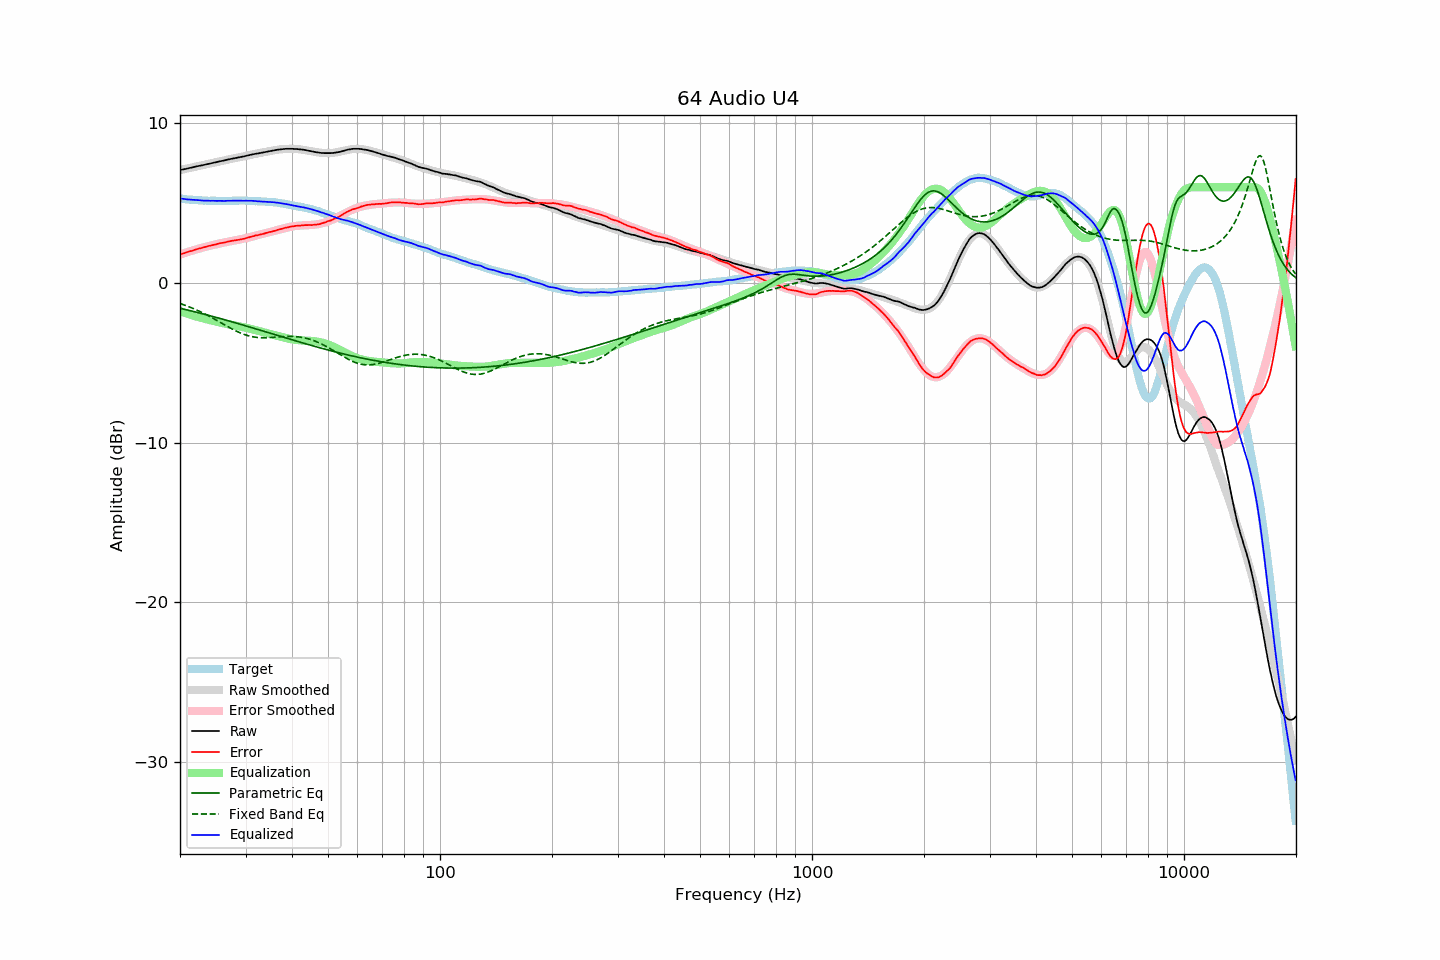

The table this chart was drawn from, first rows:
frequency, raw, error, smoothed, error_smoothed, equalization, parametric_eq, fixed_band_eq, equalized_raw, equalized_smoothed, target
20.00, 7.07, 1.78, 7.07, 1.78, -1.78, -1.59, -1.29, 5.29, 5.29, 5.29
20.20, 7.09, 1.81, 7.09, 1.81, -1.81, -1.61, -1.32, 5.28, 5.28, 5.28
20.40, 7.11, 1.84, 7.11, 1.85, -1.85, -1.63, -1.36, 5.27, 5.27, 5.27
20.61, 7.13, 1.87, 7.14, 1.88, -1.88, -1.66, -1.39, 5.25, 5.26, 5.26
20.81, 7.15, 1.92, 7.16, 1.91, -1.91, -1.68, -1.43, 5.24, 5.24, 5.24
21.02, 7.17, 1.95, 7.18, 1.95, -1.95, -1.70, -1.47, 5.23, 5.23, 5.23
21.23, 7.20, 1.99, 7.20, 1.98, -1.98, -1.73, -1.51, 5.23, 5.22, 5.22
21.44, 7.22, 2.00, 7.22, 2.01, -2.01, -1.75, -1.55, 5.22, 5.21, 5.23
21.66, 7.24, 2.04, 7.24, 2.04, -2.04, -1.78, -1.59, 5.20, 5.21, 5.21
21.87, 7.27, 2.07, 7.27, 2.07, -2.07, -1.80, -1.64, 5.20, 5.20, 5.21
22.09, 7.29, 2.11, 7.29, 2.10, -2.10, -1.83, -1.68, 5.19, 5.19, 5.19
22.31, 7.31, 2.13, 7.31, 2.13, -2.13, -1.85, -1.72, 5.19, 5.18, 5.19
22.54, 7.33, 2.16, 7.33, 2.16, -2.16, -1.88, -1.77, 5.18, 5.18, 5.18
22.76, 7.35, 2.18, 7.35, 2.18, -2.18, -1.90, -1.82, 5.17, 5.17, 5.17
22.99, 7.37, 2.21, 7.38, 2.21, -2.21, -1.93, -1.87, 5.16, 5.17, 5.16
23.22, 7.39, 2.24, 7.40, 2.24, -2.24, -1.96, -1.92, 5.16, 5.16, 5.15
23.45, 7.42, 2.26, 7.42, 2.26, -2.26, -1.98, -1.97, 5.16, 5.16, 5.16
23.69, 7.44, 2.29, 7.44, 2.29, -2.29, -2.01, -2.02, 5.15, 5.15, 5.15
23.92, 7.46, 2.32, 7.46, 2.32, -2.32, -2.04, -2.07, 5.15, 5.15, 5.14
24.16, 7.48, 2.33, 7.49, 2.34, -2.34, -2.06, -2.13, 5.14, 5.15, 5.15
24.40, 7.51, 2.36, 7.51, 2.36, -2.36, -2.09, -2.18, 5.15, 5.15, 5.15
24.65, 7.53, 2.38, 7.53, 2.39, -2.39, -2.12, -2.24, 5.15, 5.14, 5.15
24.89, 7.55, 2.40, 7.55, 2.41, -2.41, -2.14, -2.29, 5.14, 5.14, 5.15
25.14, 7.57, 2.44, 7.58, 2.44, -2.44, -2.17, -2.35, 5.14, 5.14, 5.14
25.39, 7.60, 2.47, 7.60, 2.46, -2.46, -2.20, -2.41, 5.14, 5.14, 5.14
25.65, 7.62, 2.49, 7.62, 2.48, -2.48, -2.23, -2.47, 5.14, 5.14, 5.14
25.91, 7.64, 2.51, 7.64, 2.50, -2.50, -2.25, -2.52, 5.14, 5.14, 5.14
26.16, 7.66, 2.52, 7.67, 2.53, -2.53, -2.28, -2.58, 5.14, 5.14, 5.14
26.43, 7.68, 2.54, 7.69, 2.55, -2.55, -2.31, -2.64, 5.14, 5.14, 5.14
26.69, 7.71, 2.57, 7.71, 2.57, -2.57, -2.34, -2.70, 5.15, 5.14, 5.14
26.96, 7.73, 2.59, 7.73, 2.59, -2.59, -2.37, -2.75, 5.15, 5.14, 5.14
27.23, 7.75, 2.61, 7.75, 2.61, -2.61, -2.40, -2.81, 5.15, 5.14, 5.14
27.50, 7.77, 2.63, 7.77, 2.62, -2.62, -2.43, -2.86, 5.15, 5.15, 5.14
27.77, 7.79, 2.65, 7.79, 2.64, -2.64, -2.46, -2.91, 5.15, 5.15, 5.15
28.05, 7.81, 2.67, 7.81, 2.66, -2.66, -2.48, -2.97, 5.15, 5.15, 5.15
28.33, 7.83, 2.68, 7.83, 2.68, -2.68, -2.51, -3.02, 5.15, 5.15, 5.16
28.62, 7.85, 2.70, 7.85, 2.70, -2.70, -2.54, -3.06, 5.15, 5.16, 5.15
28.90, 7.87, 2.71, 7.88, 2.72, -2.72, -2.57, -3.11, 5.15, 5.16, 5.16
29.19, 7.89, 2.73, 7.90, 2.74, -2.74, -2.60, -3.15, 5.15, 5.16, 5.16
29.48, 7.91, 2.75, 7.92, 2.76, -2.76, -2.63, -3.19, 5.15, 5.16, 5.16
29.78, 7.93, 2.77, 7.94, 2.79, -2.79, -2.66, -3.23, 5.15, 5.15, 5.16
30.08, 7.96, 2.81, 7.96, 2.81, -2.81, -2.69, -3.26, 5.15, 5.15, 5.16
30.38, 7.98, 2.84, 7.98, 2.83, -2.83, -2.72, -3.29, 5.15, 5.15, 5.15
30.68, 8.00, 2.86, 8.00, 2.86, -2.86, -2.75, -3.32, 5.15, 5.15, 5.14
30.99, 8.03, 2.89, 8.02, 2.88, -2.88, -2.78, -3.35, 5.15, 5.14, 5.14
31.30, 8.05, 2.91, 8.05, 2.91, -2.91, -2.81, -3.37, 5.15, 5.14, 5.14
31.61, 8.07, 2.94, 8.07, 2.93, -2.93, -2.84, -3.39, 5.14, 5.13, 5.14
31.93, 8.09, 2.98, 8.09, 2.96, -2.96, -2.87, -3.40, 5.13, 5.13, 5.12
32.24, 8.10, 2.98, 8.11, 2.99, -2.99, -2.90, -3.41, 5.12, 5.12, 5.12
32.57, 8.12, 3.01, 8.13, 3.01, -3.01, -2.93, -3.42, 5.11, 5.12, 5.11
32.89, 8.14, 3.03, 8.15, 3.04, -3.04, -2.96, -3.43, 5.11, 5.11, 5.11
33.22, 8.16, 3.06, 8.17, 3.06, -3.06, -2.99, -3.43, 5.10, 5.11, 5.11
33.55, 8.18, 3.08, 8.19, 3.09, -3.09, -3.02, -3.43, 5.10, 5.10, 5.10
33.89, 8.20, 3.11, 8.21, 3.11, -3.11, -3.05, -3.43, 5.09, 5.09, 5.09
34.23, 8.22, 3.14, 8.23, 3.14, -3.14, -3.09, -3.43, 5.09, 5.09, 5.08
34.57, 8.24, 3.17, 8.24, 3.16, -3.16, -3.12, -3.43, 5.08, 5.08, 5.08
34.92, 8.26, 3.20, 8.26, 3.19, -3.19, -3.15, -3.42, 5.07, 5.07, 5.06
35.27, 8.28, 3.20, 8.28, 3.22, -3.22, -3.18, -3.41, 5.06, 5.06, 5.08
35.62, 8.30, 3.25, 8.30, 3.25, -3.25, -3.21, -3.41, 5.06, 5.06, 5.06
35.97, 8.32, 3.27, 8.32, 3.27, -3.27, -3.24, -3.40, 5.05, 5.04, 5.05
... 635 more rows
